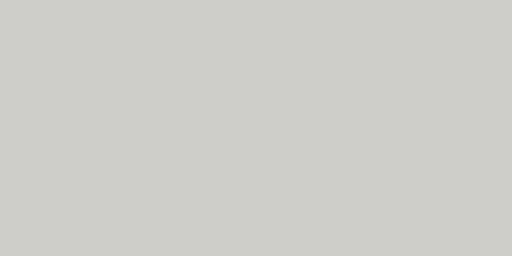
t = 0.00 s
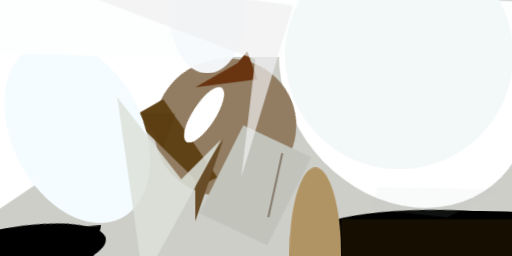
t = 2.99 s
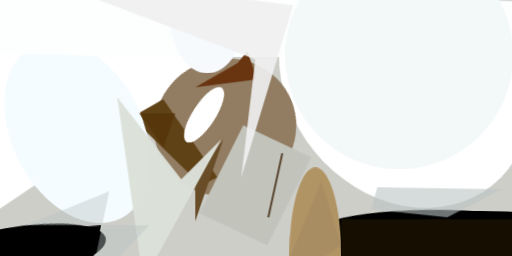
t = 3.12 s
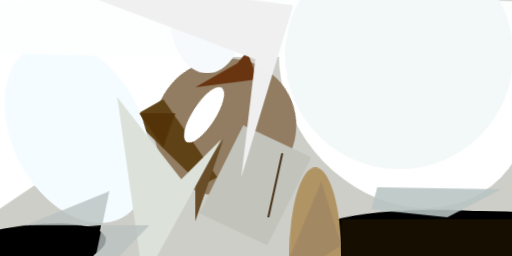
t = 3.24 s
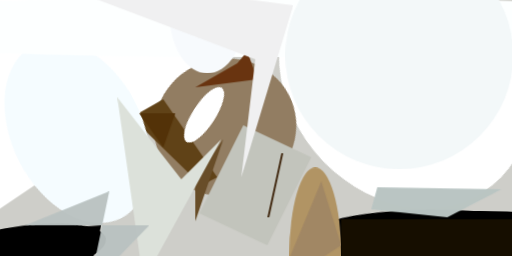
t = 3.37 s
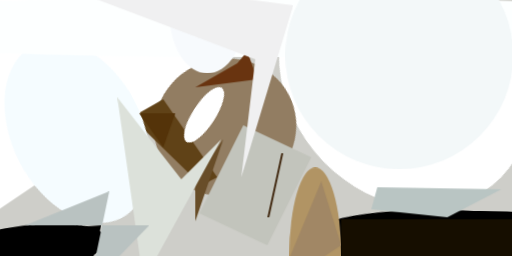
t = 3.49 s

The animated SVG that drew these frames (rendered in a browser with its animation timeline set to each time). Animation: 1 CSS @keyframes rule; one cycle of 3.49 s.

<svg xmlns="http://www.w3.org/2000/svg" viewBox="0 0 400 200"><style>@keyframes a{from{opacity: 0}to{opacity: 1}}g&gt;*{opacity: 0;animation: a .5s forwards}</style><path fill="#cecec9" d="M0 0h400v200H0z"/><g transform="translate(1 1) scale(1.5625)"><ellipse rx="1" ry="1" transform="matrix(-1.17043 20.11687 -85.78751 -4.99126 236 125)" style="animation-delay:0s"/><ellipse rx="1" ry="1" transform="matrix(48.24881 -8.41315 2.34609 13.45465 4 127)" style="animation-delay:.188s"/><ellipse fill="#fff" rx="1" ry="1" transform="matrix(43.7109 53.85274 -45.51938 36.94693 202 38)" style="animation-delay:.376s"/><ellipse rx="1" ry="1" transform="matrix(71.41109 .01956 -.00387 14.1465 239 119)" style="animation-delay:.562s"/><path fill="#fff" d="M-16-2l193-14-193 130z" style="animation-delay:.746s"/><ellipse fill="#927d62" rx="1" ry="1" transform="matrix(-33.12293 13.2933 -12.77103 -31.82157 112 63)" style="animation-delay:.927s"/><path d="M-16 117l58 26 8-31z" style="animation-delay:1.104s"/><path fill="#604217" d="M81 49l27 39-8 4-35-34z" style="animation-delay:1.277s"/><ellipse fill="#f5fcff" rx="1" ry="1" transform="rotate(-117 39 21) scale(48.40048 32.56665)" style="animation-delay:1.445s"/><ellipse fill="#b19464" cx="157" cy="127" rx="13" ry="44" style="animation-delay:1.607s"/><ellipse fill="#fdffff" cx="131" cy="13" rx="255" ry="15" style="animation-delay:1.763s"/><ellipse fill="#fff" rx="1" ry="1" transform="rotate(-57 103 -65) scale(16.15764 5.67284)" style="animation-delay:1.912s"/><path fill="#160e00" d="M170 109h86v19h-86z" style="animation-delay:2.054s"/><path fill="#693410" d="M123 25l-5 6-21 12 31-4z" style="animation-delay:2.187s"/><path fill="#684d28" d="M111 69L97 89v21z" style="animation-delay:2.312s"/><ellipse fill="#f3f8f9" cx="199" cy="27" rx="57" ry="57" style="animation-delay:2.427s"/><path fill="#c2c4bc" d="M155 78l-22 44-34-16 22-44z" style="animation-delay:2.533s"/><ellipse fill="#f7fafd" cx="103" cy="6" rx="19" ry="30" style="animation-delay:2.629s"/><path fill="#dce1da" d="M90 89l20-20-39 71-13-92z" style="animation-delay:2.714s"/><path fill="#f0f0f1" d="M127 29l-7 59 26-86L8-16z" style="animation-delay:2.789s"/><path fill="#432b13" d="M140 76h1l-7 32h-1z" style="animation-delay:2.853s"/><path fill="#543309" d="M87 56H69l12 17z" style="animation-delay:2.906s"/><path fill="#b9c5c3" d="M250 94l-62-1-3 11 38 4z" style="animation-delay:2.947s"/><path fill="#a18765" d="M160 90l10 32-32 21z" style="animation-delay:2.976s"/><path fill="#b9c2c1" d="M54 95l-42 17h62l-30 31z" style="animation-delay:2.994s"/></g></svg>
